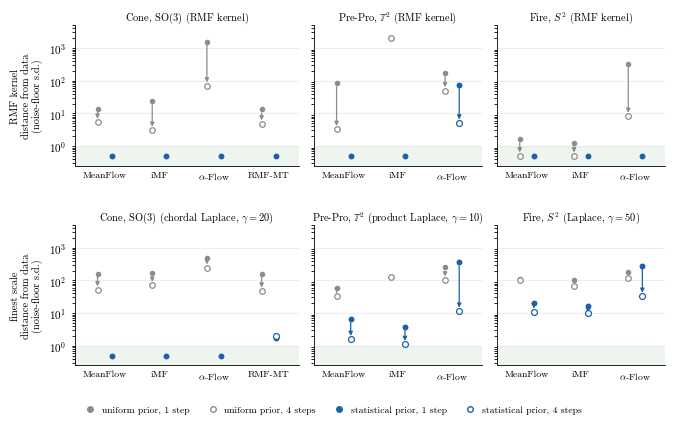

Write the Python code that produced this figure.
"""Prior vs objective vs number of steps, under the RMF kernel (top) and at the finest kernel scale (bottom).
Values: one-step and four-step MMD^2 x 1e3 from the v2 evaluations (v2_eval_so3, v2_eval_torus_last, v2_eval_earth)."""
import numpy as np, matplotlib
matplotlib.use("Agg")
import matplotlib.pyplot as plt
plt.rcParams.update({"font.family": "serif", "font.serif": ["cmr10"], "mathtext.fontset": "cm",
                     "axes.formatter.use_mathtext": True, "font.size": 8, "axes.linewidth": 0.6,
                     "xtick.major.width": 0.6, "ytick.major.width": 0.6, "xtick.major.size": 0,
                     "ytick.major.size": 2.5, "axes.unicode_minus": False})
# V[row][dataset][objective][prior] = (1 step, 4 steps)
V = {
 "rmf": {
  "cone":   {"mf": {"u": (2.167, 0.838), "s": (-0.043, -0.065)}, "imf": {"u": (3.683, 0.474), "s": (-0.109, -0.088)},
             "alpha-f": {"u": (240.071, 10.820), "s": (-0.064, -0.071)}, "pcgrad": {"u": (2.055, 0.743), "s": (-0.032, -0.039)}},
  "prepro": {"mf": {"u": (12.978, 0.507), "s": (-0.079, -0.085)}, "imf": {"u": (318.184, 316.138), "s": (-0.031, -0.085)},
             "alpha-f": {"u": (26.598, 7.746), "s": (11.604, 0.799)}},
  "fire":   {"mf": {"u": (0.659, -0.177), "s": (-0.221, -0.212)}, "imf": {"u": (0.492, -0.145), "s": (-0.279, -0.277)},
             "alpha-f": {"u": (130.689, 3.278), "s": (-0.177, -0.226)}}},
 "fine": {
  "cone":   {"mf": {"u": (4.489, 1.454), "s": (0.003, 0.002)}, "imf": {"u": (4.703, 2.008), "s": (0.005, 0.000)},
             "alpha-f": {"u": (14.153, 6.846), "s": (0.002, -0.004)}, "pcgrad": {"u": (4.404, 1.340), "s": (0.051, 0.057)}},
  "prepro": {"mf": {"u": (6.119, 3.510), "s": (0.683, 0.164)}, "imf": {"u": (13.455, 13.461), "s": (0.400, 0.115)},
             "alpha-f": {"u": (26.026, 10.768), "s": (37.683, 1.200)}},
  "fire":   {"mf": {"u": (5.373, 5.187), "s": (0.983, 0.538)}, "imf": {"u": (4.933, 3.289), "s": (0.816, 0.503)},
             "alpha-f": {"u": (8.603, 5.907), "s": (13.677, 1.596)}}},
}
FLOOR = {"rmf": {"cone": 0.156, "prepro": 0.157, "fire": 0.403}, "fine": {"cone": 0.0285, "prepro": 0.105, "fire": 0.049}}
KER = {"rmf": {"cone": "RMF kernel", "prepro": "RMF kernel", "fire": "RMF kernel"},
       "fine": {"cone": r"chordal Laplace, $\gamma=20$", "prepro": r"product Laplace, $\gamma=10$", "fire": r"Laplace, $\gamma=50$"}}
PANELS = [("cone", r"Cone, $\mathrm{SO}(3)$", ["mf", "imf", "alpha-f", "pcgrad"]),
          ("prepro", r"Pre-Pro, $\mathbb{T}^2$", ["mf", "imf", "alpha-f"]),
          ("fire", r"Fire, $S^2$", ["mf", "imf", "alpha-f"])]
NAMES = {"mf": "MeanFlow", "imf": "iMF", "alpha-f": r"$\alpha$-Flow", "pcgrad": "RMF-MT"}
GREY, BLUE, LO, HI, FLOORY = "#8c8c8c", "#1f5fa8", 0.25, 5000, 0.5
y = lambda v: v if v > 1 else FLOORY

def arrow(ax, x, a, b, c):
    if y(a) / y(b) > 1.6:
        ax.annotate("", xy=(x, y(b)), xytext=(x, y(a)),
                    arrowprops=dict(arrowstyle="-|>", color=c, lw=0.9, mutation_scale=6, shrinkA=2.5, shrinkB=2.5))

fig, axes = plt.subplots(2, 3, figsize=(6.75, 4.1), sharey=True,
                         gridspec_kw=dict(width_ratios=[4, 3, 3], wspace=0.08, hspace=0.42))
for r, row in enumerate(["rmf", "fine"]):
    for c, (ds, title, methods) in enumerate(PANELS):
        ax = axes[r, c]; f = FLOOR[row][ds]
        ax.axhspan(LO, 1.0, color="#eef4ee", zorder=0, lw=0)
        for i, m in enumerate(methods):
            u1, u4 = (v / f for v in V[row][ds][m]["u"]); s1, s4 = (v / f for v in V[row][ds][m]["s"])
            xu, xs = i - 0.13, i + 0.13
            arrow(ax, xu, u1, u4, GREY)
            ax.scatter([xu], [y(u1)], s=16, color=GREY, zorder=3, lw=0)
            ax.scatter([xu], [y(u4)], s=16, facecolor="white", edgecolor=GREY, lw=0.9, zorder=3)
            ax.scatter([xs], [y(s1)], s=18, color=BLUE, zorder=4, lw=0)
            if s1 > 1:
                arrow(ax, xs, s1, s4, BLUE)
                ax.scatter([xs], [y(s4)], s=18, facecolor="white", edgecolor=BLUE, lw=0.9, zorder=4)
        ax.set_xticks(range(len(methods))); ax.set_xticklabels([NAMES[m] for m in methods], fontsize=7)
        ax.set_xlim(-0.55, len(methods) - 0.45); ax.set_yscale("log"); ax.set_ylim(LO, HI)
        ax.set_title(f"{title} ({KER[row][ds]})", fontsize=7.5, pad=3)
        ax.grid(axis="y", color="#e6e6e6", lw=0.5, zorder=0)
        for sp in ["top", "right"]: ax.spines[sp].set_visible(False)
        if c: ax.tick_params(axis="y", left=False)
    axes[r, 0].set_ylabel(("RMF kernel" if row == "rmf" else "finest scale") + "\ndistance from data\n(noise-floor s.d.)",
                          fontsize=7.5)
h = [plt.Line2D([], [], color=GREY, marker="o", ms=4, ls="", label="uniform prior, 1 step"),
     plt.Line2D([], [], color=GREY, marker="o", ms=4, mfc="white", ls="", label="uniform prior, 4 steps"),
     plt.Line2D([], [], color=BLUE, marker="o", ms=4, ls="", label="statistical prior, 1 step"),
     plt.Line2D([], [], color=BLUE, marker="o", ms=4, mfc="white", ls="", label="statistical prior, 4 steps")]
fig.legend(handles=h, loc="lower center", ncol=4, frameon=False, fontsize=7, bbox_to_anchor=(0.5, -0.02),
           handletextpad=0.2, columnspacing=1.4)
fig.subplots_adjust(left=0.12, right=0.995, top=0.95, bottom=0.12)
fig.savefig("fig_axes.pdf", bbox_inches="tight"); fig.savefig("fig_axes.png", dpi=170, bbox_inches="tight")
